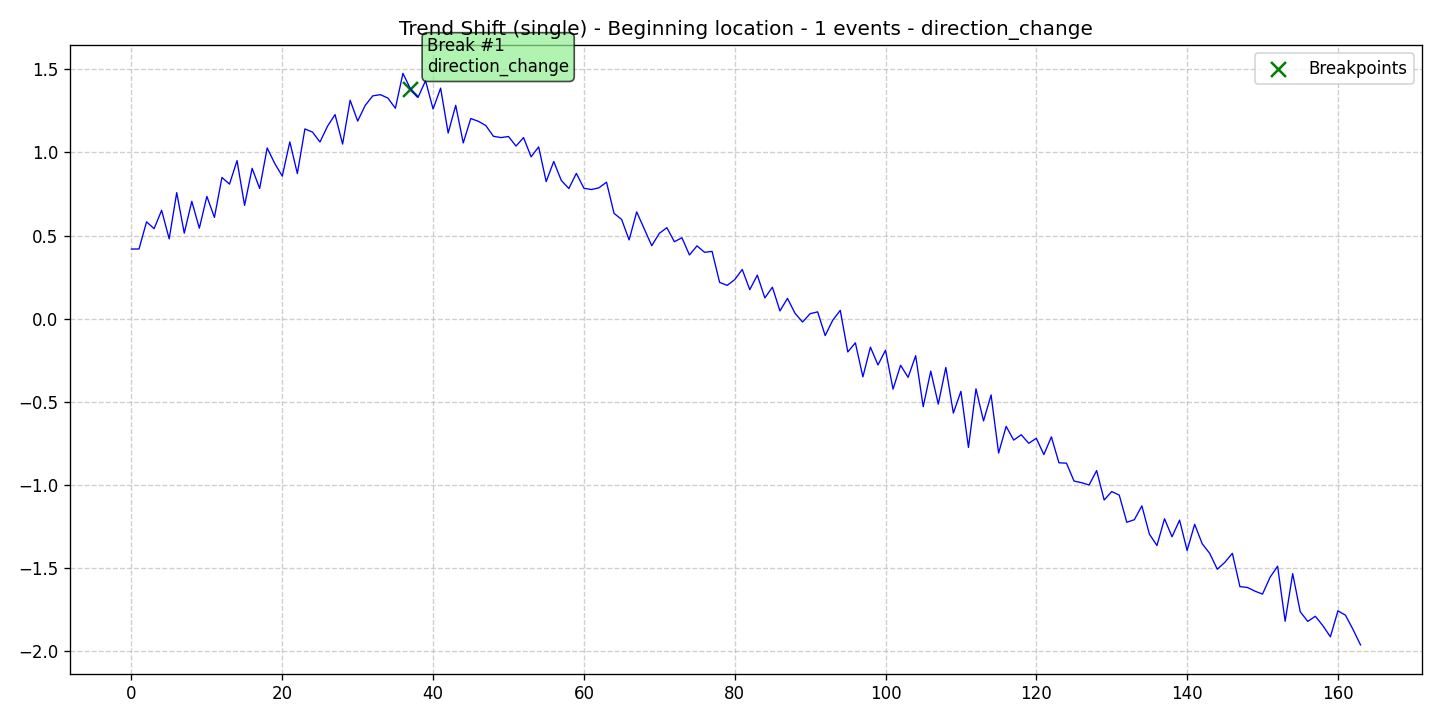

Values plotted in this chart, from the file beside it:
data, stationary, det_lin_up, det_lin_down, det_quad, det_cubic, det_exp, det_damped, stoc_trend, volatility, single_seas, multiple_seas, point_anom_single, point_anom_multi, collect_anom, context_anom, mean_shift, var_shift, trend_shift, date, is_break, is_anomaly, is_multi, location_beginning
0.4185, 0, 0, 0, 0, 0, 0, 0, 0, 0, 0, 0, 0, 0, 0, 0, 0, 0, 1, 2020-01-01, 0, 0, 0, 1
0.419, 0, 0, 0, 0, 0, 0, 0, 0, 0, 0, 0, 0, 0, 0, 0, 0, 0, 1, 2020-01-02, 0, 0, 0, 1
0.5824, 0, 0, 0, 0, 0, 0, 0, 0, 0, 0, 0, 0, 0, 0, 0, 0, 0, 1, 2020-01-03, 0, 0, 0, 1
0.5411, 0, 0, 0, 0, 0, 0, 0, 0, 0, 0, 0, 0, 0, 0, 0, 0, 0, 1, 2020-01-04, 0, 0, 0, 1
0.6517, 0, 0, 0, 0, 0, 0, 0, 0, 0, 0, 0, 0, 0, 0, 0, 0, 0, 1, 2020-01-05, 0, 0, 0, 1
0.48, 0, 0, 0, 0, 0, 0, 0, 0, 0, 0, 0, 0, 0, 0, 0, 0, 0, 1, 2020-01-06, 0, 0, 0, 1
0.7581, 0, 0, 0, 0, 0, 0, 0, 0, 0, 0, 0, 0, 0, 0, 0, 0, 0, 1, 2020-01-07, 0, 0, 0, 1
0.5144, 0, 0, 0, 0, 0, 0, 0, 0, 0, 0, 0, 0, 0, 0, 0, 0, 0, 1, 2020-01-08, 0, 0, 0, 1
0.7058, 0, 0, 0, 0, 0, 0, 0, 0, 0, 0, 0, 0, 0, 0, 0, 0, 0, 1, 2020-01-09, 0, 0, 0, 1
0.544, 0, 0, 0, 0, 0, 0, 0, 0, 0, 0, 0, 0, 0, 0, 0, 0, 0, 1, 2020-01-10, 0, 0, 0, 1
0.7355, 0, 0, 0, 0, 0, 0, 0, 0, 0, 0, 0, 0, 0, 0, 0, 0, 0, 1, 2020-01-11, 0, 0, 0, 1
0.609, 0, 0, 0, 0, 0, 0, 0, 0, 0, 0, 0, 0, 0, 0, 0, 0, 0, 1, 2020-01-12, 0, 0, 0, 1
0.8494, 0, 0, 0, 0, 0, 0, 0, 0, 0, 0, 0, 0, 0, 0, 0, 0, 0, 1, 2020-01-13, 0, 0, 0, 1
0.8093, 0, 0, 0, 0, 0, 0, 0, 0, 0, 0, 0, 0, 0, 0, 0, 0, 0, 1, 2020-01-14, 0, 0, 0, 1
0.9509, 0, 0, 0, 0, 0, 0, 0, 0, 0, 0, 0, 0, 0, 0, 0, 0, 0, 1, 2020-01-15, 0, 0, 0, 1
0.6812, 0, 0, 0, 0, 0, 0, 0, 0, 0, 0, 0, 0, 0, 0, 0, 0, 0, 1, 2020-01-16, 0, 0, 0, 1
0.9044, 0, 0, 0, 0, 0, 0, 0, 0, 0, 0, 0, 0, 0, 0, 0, 0, 0, 1, 2020-01-17, 0, 0, 0, 1
0.7834, 0, 0, 0, 0, 0, 0, 0, 0, 0, 0, 0, 0, 0, 0, 0, 0, 0, 1, 2020-01-18, 0, 0, 0, 1
1.027, 0, 0, 0, 0, 0, 0, 0, 0, 0, 0, 0, 0, 0, 0, 0, 0, 0, 1, 2020-01-19, 0, 0, 0, 1
0.9337, 0, 0, 0, 0, 0, 0, 0, 0, 0, 0, 0, 0, 0, 0, 0, 0, 0, 1, 2020-01-20, 0, 0, 0, 1
0.8578, 0, 0, 0, 0, 0, 0, 0, 0, 0, 0, 0, 0, 0, 0, 0, 0, 0, 1, 2020-01-21, 0, 0, 0, 1
1.064, 0, 0, 0, 0, 0, 0, 0, 0, 0, 0, 0, 0, 0, 0, 0, 0, 0, 1, 2020-01-22, 0, 0, 0, 1
0.873, 0, 0, 0, 0, 0, 0, 0, 0, 0, 0, 0, 0, 0, 0, 0, 0, 0, 1, 2020-01-23, 0, 0, 0, 1
1.142, 0, 0, 0, 0, 0, 0, 0, 0, 0, 0, 0, 0, 0, 0, 0, 0, 0, 1, 2020-01-24, 0, 0, 0, 1
1.123, 0, 0, 0, 0, 0, 0, 0, 0, 0, 0, 0, 0, 0, 0, 0, 0, 0, 1, 2020-01-25, 0, 0, 0, 1
1.063, 0, 0, 0, 0, 0, 0, 0, 0, 0, 0, 0, 0, 0, 0, 0, 0, 0, 1, 2020-01-26, 0, 0, 0, 1
1.158, 0, 0, 0, 0, 0, 0, 0, 0, 0, 0, 0, 0, 0, 0, 0, 0, 0, 1, 2020-01-27, 0, 0, 0, 1
1.228, 0, 0, 0, 0, 0, 0, 0, 0, 0, 0, 0, 0, 0, 0, 0, 0, 0, 1, 2020-01-28, 0, 0, 0, 1
1.05, 0, 0, 0, 0, 0, 0, 0, 0, 0, 0, 0, 0, 0, 0, 0, 0, 0, 1, 2020-01-29, 0, 0, 0, 1
1.314, 0, 0, 0, 0, 0, 0, 0, 0, 0, 0, 0, 0, 0, 0, 0, 0, 0, 1, 2020-01-30, 0, 0, 0, 1
1.189, 0, 0, 0, 0, 0, 0, 0, 0, 0, 0, 0, 0, 0, 0, 0, 0, 0, 1, 2020-01-31, 0, 0, 0, 1
1.284, 0, 0, 0, 0, 0, 0, 0, 0, 0, 0, 0, 0, 0, 0, 0, 0, 0, 1, 2020-02-01, 0, 0, 0, 1
1.341, 0, 0, 0, 0, 0, 0, 0, 0, 0, 0, 0, 0, 0, 0, 0, 0, 0, 1, 2020-02-02, 0, 0, 0, 1
1.348, 0, 0, 0, 0, 0, 0, 0, 0, 0, 0, 0, 0, 0, 0, 0, 0, 0, 1, 2020-02-03, 0, 0, 0, 1
1.328, 0, 0, 0, 0, 0, 0, 0, 0, 0, 0, 0, 0, 0, 0, 0, 0, 0, 1, 2020-02-04, 0, 0, 0, 1
1.266, 0, 0, 0, 0, 0, 0, 0, 0, 0, 0, 0, 0, 0, 0, 0, 0, 0, 1, 2020-02-05, 0, 0, 0, 1
1.476, 0, 0, 0, 0, 0, 0, 0, 0, 0, 0, 0, 0, 0, 0, 0, 0, 0, 1, 2020-02-06, 0, 0, 0, 1
1.383, 0, 0, 0, 0, 0, 0, 0, 0, 0, 0, 0, 0, 0, 0, 0, 0, 0, 1, 2020-02-07, 1, 0, 0, 1
1.331, 0, 0, 0, 0, 0, 0, 0, 0, 0, 0, 0, 0, 0, 0, 0, 0, 0, 1, 2020-02-08, 0, 0, 0, 1
1.432, 0, 0, 0, 0, 0, 0, 0, 0, 0, 0, 0, 0, 0, 0, 0, 0, 0, 1, 2020-02-09, 0, 0, 0, 1
1.262, 0, 0, 0, 0, 0, 0, 0, 0, 0, 0, 0, 0, 0, 0, 0, 0, 0, 1, 2020-02-10, 0, 0, 0, 1
1.387, 0, 0, 0, 0, 0, 0, 0, 0, 0, 0, 0, 0, 0, 0, 0, 0, 0, 1, 2020-02-11, 0, 0, 0, 1
1.117, 0, 0, 0, 0, 0, 0, 0, 0, 0, 0, 0, 0, 0, 0, 0, 0, 0, 1, 2020-02-12, 0, 0, 0, 1
1.284, 0, 0, 0, 0, 0, 0, 0, 0, 0, 0, 0, 0, 0, 0, 0, 0, 0, 1, 2020-02-13, 0, 0, 0, 1
1.058, 0, 0, 0, 0, 0, 0, 0, 0, 0, 0, 0, 0, 0, 0, 0, 0, 0, 1, 2020-02-14, 0, 0, 0, 1
1.204, 0, 0, 0, 0, 0, 0, 0, 0, 0, 0, 0, 0, 0, 0, 0, 0, 0, 1, 2020-02-15, 0, 0, 0, 1
1.188, 0, 0, 0, 0, 0, 0, 0, 0, 0, 0, 0, 0, 0, 0, 0, 0, 0, 1, 2020-02-16, 0, 0, 0, 1
1.162, 0, 0, 0, 0, 0, 0, 0, 0, 0, 0, 0, 0, 0, 0, 0, 0, 0, 1, 2020-02-17, 0, 0, 0, 1
1.097, 0, 0, 0, 0, 0, 0, 0, 0, 0, 0, 0, 0, 0, 0, 0, 0, 0, 1, 2020-02-18, 0, 0, 0, 1
1.09, 0, 0, 0, 0, 0, 0, 0, 0, 0, 0, 0, 0, 0, 0, 0, 0, 0, 1, 2020-02-19, 0, 0, 0, 1
1.096, 0, 0, 0, 0, 0, 0, 0, 0, 0, 0, 0, 0, 0, 0, 0, 0, 0, 1, 2020-02-20, 0, 0, 0, 1
1.038, 0, 0, 0, 0, 0, 0, 0, 0, 0, 0, 0, 0, 0, 0, 0, 0, 0, 1, 2020-02-21, 0, 0, 0, 1
1.09, 0, 0, 0, 0, 0, 0, 0, 0, 0, 0, 0, 0, 0, 0, 0, 0, 0, 1, 2020-02-22, 0, 0, 0, 1
0.9737, 0, 0, 0, 0, 0, 0, 0, 0, 0, 0, 0, 0, 0, 0, 0, 0, 0, 1, 2020-02-23, 0, 0, 0, 1
1.033, 0, 0, 0, 0, 0, 0, 0, 0, 0, 0, 0, 0, 0, 0, 0, 0, 0, 1, 2020-02-24, 0, 0, 0, 1
0.8245, 0, 0, 0, 0, 0, 0, 0, 0, 0, 0, 0, 0, 0, 0, 0, 0, 0, 1, 2020-02-25, 0, 0, 0, 1
0.9456, 0, 0, 0, 0, 0, 0, 0, 0, 0, 0, 0, 0, 0, 0, 0, 0, 0, 1, 2020-02-26, 0, 0, 0, 1
0.8319, 0, 0, 0, 0, 0, 0, 0, 0, 0, 0, 0, 0, 0, 0, 0, 0, 0, 1, 2020-02-27, 0, 0, 0, 1
0.7828, 0, 0, 0, 0, 0, 0, 0, 0, 0, 0, 0, 0, 0, 0, 0, 0, 0, 1, 2020-02-28, 0, 0, 0, 1
0.8741, 0, 0, 0, 0, 0, 0, 0, 0, 0, 0, 0, 0, 0, 0, 0, 0, 0, 1, 2020-02-29, 0, 0, 0, 1
... 104 more rows
